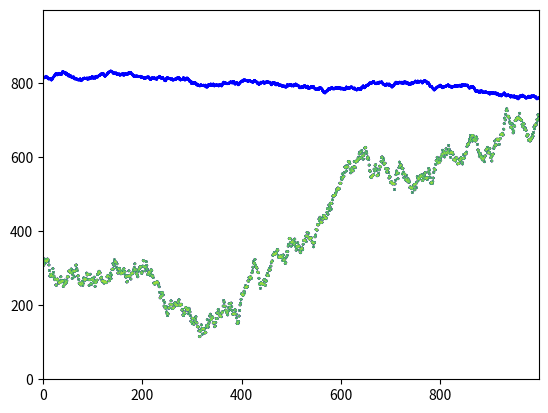

Write Python code to recreate this figure.
'''
simulates radar image
'''



import numpy as np
import pandas as pd
import matplotlib.pylab as plt
from matplotlib import colors as mcolors


# create empty radargram
def rg_init():

	rg = np.zeros((1000,1000), dtype=int)
	return rg

# simulate srf
def sim_srf(bed):
	start = np.random.randint(800,900)
	jumps = [-3,-2,-1,-1,0,0,1,1,2,3]
	return_pix = 0

	rwalk = []
	rwalk.append(start)

	upper_thresh = 950
	lower_thresh = 700

	for i in range(1,1000):
		jump = np.random.randint(0,10)
		if rwalk[i-1] != 0:
			next_pix = rwalk[i-1] + jumps[jump]
		else:
			next_pix = return_pix + jumps[jump]
		if next_pix > upper_thresh or next_pix < lower_thresh:
			rwalk.append(0)
			if rwalk[i-1] != 0:
				return_pix = rwalk[i-1]
		elif next_pix < bed[i]:
			rwalk.append(bed[i])
			
		else:
			rwalk.append(next_pix)
	return rwalk



# simulate bed 
def sim_bed():
	start = np.random.randint(100,900)
	jumps = [-15,-10,-5,-2,-1,1,2,5,10,15]
	return_pix = 0

	rwalk = []
	rwalk.append(start)

	upper_thresh = 950
	lower_thresh = 50

	for i in range(1,1000):
		jump = np.random.randint(0,10)
		if rwalk[i-1] != 0:
			next_pix = rwalk[i-1] + jumps[jump]
		else:
			next_pix = return_pix + jumps[jump]
		if next_pix > upper_thresh or next_pix < lower_thresh:
			rwalk.append(0)
			if rwalk[i-1] != 0:
				return_pix = rwalk[i-1]
			
		else:
			rwalk.append(next_pix)
	return rwalk


def make_contour_map(bed, srf):
	rg_srf = rg_init()
	rg_bed = rg_init()
	for i in range(1000):
		if bed[i] != 0:
			rg_bed[bed[i]][i] = 1
		if srf[i] != 0:
			rg_srf[srf[i]][i] = 1

	return (rg_srf,rg_bed)






if __name__ == '__main__':

	bed = sim_bed()
	srf = sim_srf(bed)
	map = make_contour_map(bed, srf)

	plt.contour(map[0], colors = 'blue')
	plt.contour(map[1])
	plt.show()
















